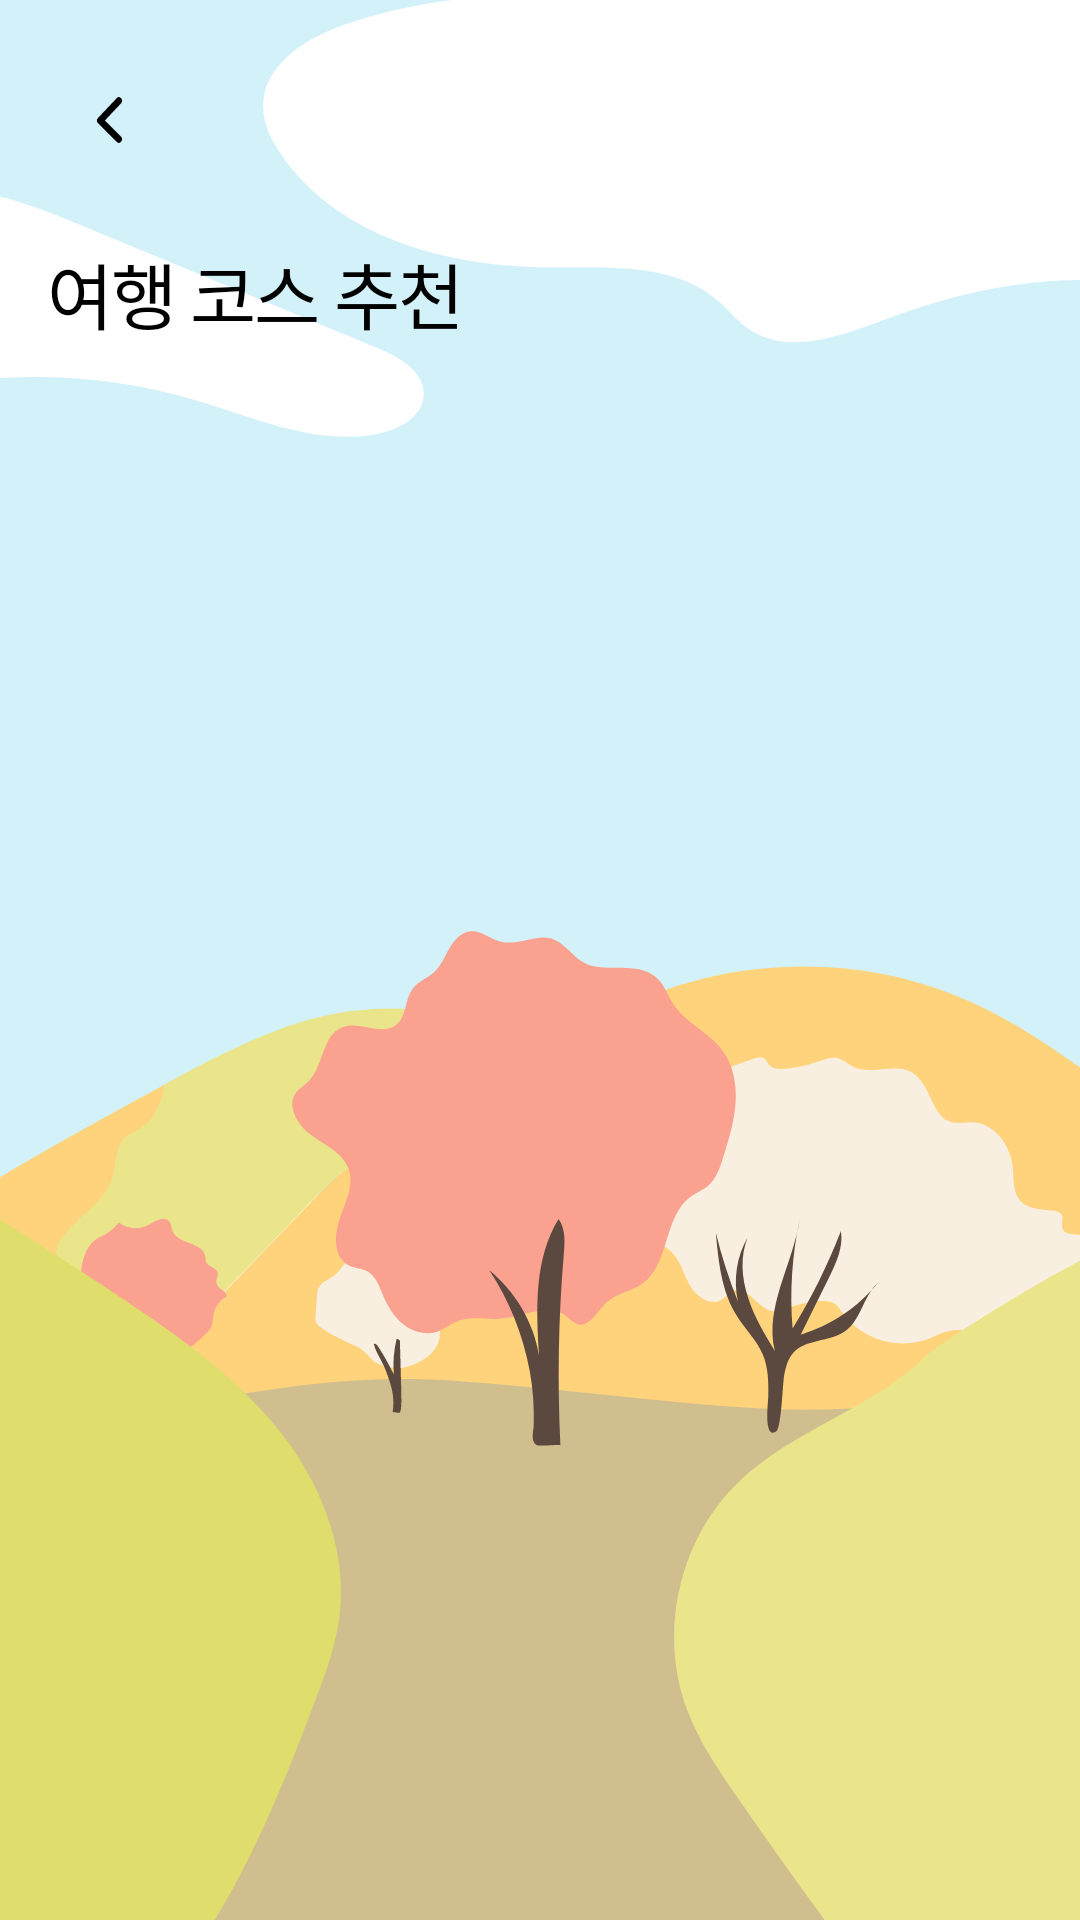

Here is an Android app screen rendered from its layout file. Give the layout XML and the strings, colors and styles it references.
<!-- AndroidManifest.xml: application theme AppTheme.NoActionBar -->
<!-- res/layout/activity_page2.xml -->
<?xml version="1.0" encoding="utf-8"?>
<RelativeLayout xmlns:android="http://schemas.android.com/apk/res/android"
    xmlns:app="http://schemas.android.com/apk/res-auto"
    android:layout_width="match_parent"
    android:layout_height="match_parent"
    android:background="@drawable/ic_bg_photospot">

    //뒤로가기 버튼(버튼 영역을 넓게 주기 위해서 빈 이미지 생성)
    <ImageView
        android:id="@+id/page2_1_back_btn"
        android:layout_width="70dp"
        android:layout_height="70dp" />

    <RelativeLayout
        android:layout_width="match_parent"
        android:layout_height="match_parent"
        android:paddingLeft="16dp"
        android:paddingRight="16dp">
    <Button
        android:id="@+id/empty_btn"
        android:layout_width="9dp"
        android:layout_height="16dp"
        android:layout_marginLeft="16dp"
        android:layout_marginTop="32dp"
        android:background="@drawable/ic_back_btn"/>

    //여행 코스 추천 타이틀
    <TextView
        android:id="@+id/some_id"
        android:layout_width="match_parent"
        android:layout_height="33dp"
        android:layout_below="@id/empty_btn"
        android:layout_marginTop="32dp"
        android:text="여행 코스 추천"
        android:textAppearance="@style/some_id"
        android:gravity="top" />

    //리사이클러뷰
    <androidx.recyclerview.widget.RecyclerView
        android:id="@+id/page2_1_recyclerview"
        android:layout_width="match_parent"
        android:layout_height="wrap_content"
        android:layout_below="@id/some_id"
        android:layout_marginTop="12dp" />
    </RelativeLayout>
</RelativeLayout>
<!-- resources referenced by this layout -->
<resources>
  <!-- drawable ic_back_btn (drawable) -->
  <vector xmlns:android="http://schemas.android.com/apk/res/android"
      android:width="13dp"
      android:height="20dp"
      android:viewportWidth="13"
      android:viewportHeight="20">
    <path
        android:pathData="M11,2L2,10.2424L11,18"
        android:strokeLineJoin="round"
        android:strokeWidth="3"
        android:fillColor="#00000000"
        android:strokeColor="#000000"
        android:strokeLineCap="round"/>
  </vector>
  <!-- drawable ic_bg_photospot: vector/xml drawable (drawable, 9059 chars, omitted) -->
  <style name="some_id">
          <item name="android:textSize">24sp</item>
          <item name="android:textColor">#000000</item>
          <item name="android:letterSpacing" tools:targetApi="lollipop">-0.03</item>
          <item name="android:fontFamily">@font/notosans</item>
      </style>
  <style name="AppTheme.NoActionBar">
          <item name="windowActionBar">false</item>
          <item name="windowNoTitle">true</item>
      </style>
</resources>
